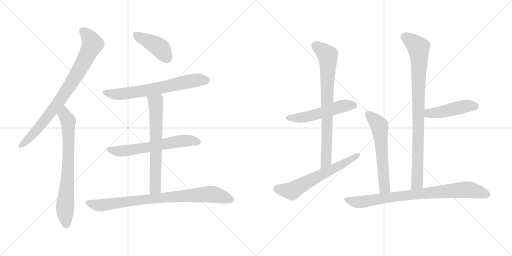
t = 0.00 s
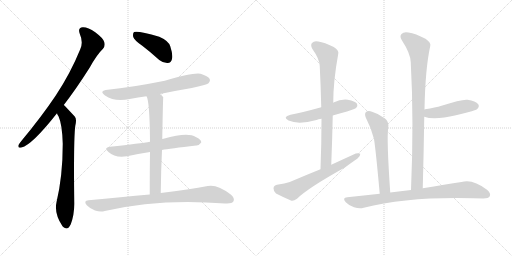
t = 2.24 s
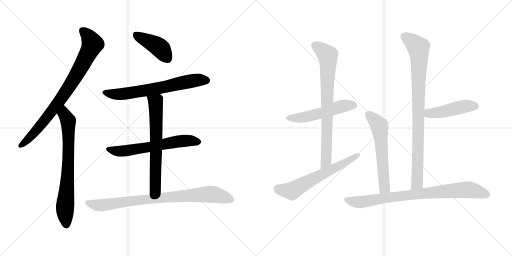
t = 4.47 s
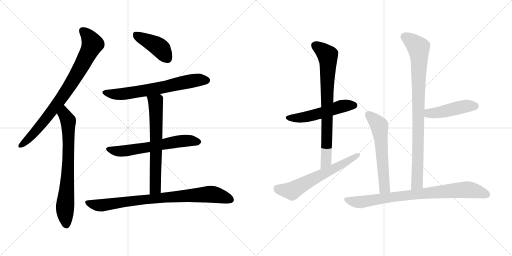
t = 6.70 s
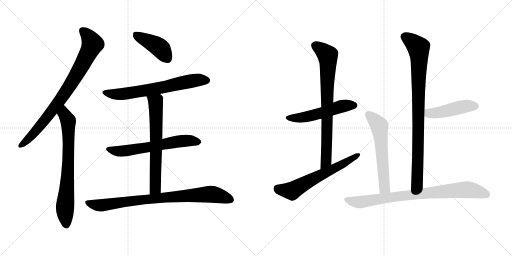
t = 8.94 s
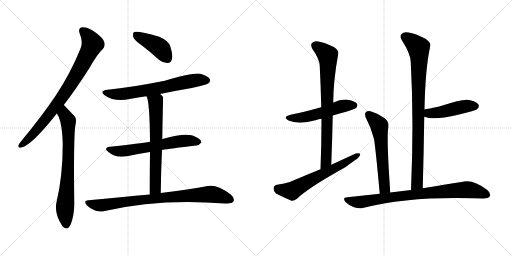
t = 11.17 s

The animated SVG that drew these frames (rendered in a browser with its animation timeline set to each time). Animation: 14 CSS @keyframes rules; one cycle of 11.17 s.

<svg version="1.1" viewBox="0 0 2048 1024" xmlns="http://www.w3.org/2000/svg">
  <g stroke="lightgray" stroke-dasharray="1,1" stroke-width="1" transform="scale(4, 4)">
    <line x1="0" y1="0" x2="256" y2="256"></line>
    <line x1="256" y1="0" x2="0" y2="256"></line>
    <line x1="128" y1="0" x2="128" y2="256"></line>
    <line x1="0" y1="128" x2="256" y2="128"></line>
    <line x1="256" y1="0" x2="512" y2="256"></line>
    <line x1="512" y1="0" x2="256" y2="256"></line>
    <line x1="384" y1="0" x2="384" y2="256"></line>
    <line x1="256" y1="128" x2="512" y2="128"></line>
  </g>
<g transform="scale(1, -1) translate(0, -850)">
   <style type="text/css">
    @keyframes keyframes0 {
      from {
       stroke: black;
       stroke-dashoffset: 821;
       stroke-width: 128;
       }
       73% {
       animation-timing-function: step-end;
       stroke: black;
       stroke-dashoffset: 0;
       stroke-width: 128;
       }
       to {
       stroke: black;
       stroke-width: 1024;
       }
       }
       #make-me-a-hanzi-animation-0 {
         animation: keyframes0 0.918132s both;
         animation-delay: 0.000000s;
         animation-timing-function: linear;
       }
    @keyframes keyframes1 {
      from {
       stroke: black;
       stroke-dashoffset: 730;
       stroke-width: 128;
       }
       70% {
       animation-timing-function: step-end;
       stroke: black;
       stroke-dashoffset: 0;
       stroke-width: 128;
       }
       to {
       stroke: black;
       stroke-width: 1024;
       }
       }
       #make-me-a-hanzi-animation-1 {
         animation: keyframes1 0.844076s both;
         animation-delay: 0.918132s;
         animation-timing-function: linear;
       }
    @keyframes keyframes2 {
      from {
       stroke: black;
       stroke-dashoffset: 422;
       stroke-width: 128;
       }
       58% {
       animation-timing-function: step-end;
       stroke: black;
       stroke-dashoffset: 0;
       stroke-width: 128;
       }
       to {
       stroke: black;
       stroke-width: 1024;
       }
       }
       #make-me-a-hanzi-animation-2 {
         animation: keyframes2 0.593424s both;
         animation-delay: 1.762207s;
         animation-timing-function: linear;
       }
    @keyframes keyframes3 {
      from {
       stroke: black;
       stroke-dashoffset: 666;
       stroke-width: 128;
       }
       68% {
       animation-timing-function: step-end;
       stroke: black;
       stroke-dashoffset: 0;
       stroke-width: 128;
       }
       to {
       stroke: black;
       stroke-width: 1024;
       }
       }
       #make-me-a-hanzi-animation-3 {
         animation: keyframes3 0.791992s both;
         animation-delay: 2.355632s;
         animation-timing-function: linear;
       }
    @keyframes keyframes4 {
      from {
       stroke: black;
       stroke-dashoffset: 619;
       stroke-width: 128;
       }
       67% {
       animation-timing-function: step-end;
       stroke: black;
       stroke-dashoffset: 0;
       stroke-width: 128;
       }
       to {
       stroke: black;
       stroke-width: 1024;
       }
       }
       #make-me-a-hanzi-animation-4 {
         animation: keyframes4 0.753743s both;
         animation-delay: 3.147624s;
         animation-timing-function: linear;
       }
    @keyframes keyframes5 {
      from {
       stroke: black;
       stroke-dashoffset: 660;
       stroke-width: 128;
       }
       68% {
       animation-timing-function: step-end;
       stroke: black;
       stroke-dashoffset: 0;
       stroke-width: 128;
       }
       to {
       stroke: black;
       stroke-width: 1024;
       }
       }
       #make-me-a-hanzi-animation-5 {
         animation: keyframes5 0.787109s both;
         animation-delay: 3.901367s;
         animation-timing-function: linear;
       }
    @keyframes keyframes6 {
      from {
       stroke: black;
       stroke-dashoffset: 833;
       stroke-width: 128;
       }
       73% {
       animation-timing-function: step-end;
       stroke: black;
       stroke-dashoffset: 0;
       stroke-width: 128;
       }
       to {
       stroke: black;
       stroke-width: 1024;
       }
       }
       #make-me-a-hanzi-animation-6 {
         animation: keyframes6 0.927897s both;
         animation-delay: 4.688477s;
         animation-timing-function: linear;
       }
    @keyframes keyframes7 {
      from {
       stroke: black;
       stroke-dashoffset: 524;
       stroke-width: 128;
       }
       63% {
       animation-timing-function: step-end;
       stroke: black;
       stroke-dashoffset: 0;
       stroke-width: 128;
       }
       to {
       stroke: black;
       stroke-width: 1024;
       }
       }
       #make-me-a-hanzi-animation-7 {
         animation: keyframes7 0.676432s both;
         animation-delay: 5.616374s;
         animation-timing-function: linear;
       }
    @keyframes keyframes8 {
      from {
       stroke: black;
       stroke-dashoffset: 772;
       stroke-width: 128;
       }
       72% {
       animation-timing-function: step-end;
       stroke: black;
       stroke-dashoffset: 0;
       stroke-width: 128;
       }
       to {
       stroke: black;
       stroke-width: 1024;
       }
       }
       #make-me-a-hanzi-animation-8 {
         animation: keyframes8 0.878255s both;
         animation-delay: 6.292806s;
         animation-timing-function: linear;
       }
    @keyframes keyframes9 {
      from {
       stroke: black;
       stroke-dashoffset: 619;
       stroke-width: 128;
       }
       67% {
       animation-timing-function: step-end;
       stroke: black;
       stroke-dashoffset: 0;
       stroke-width: 128;
       }
       to {
       stroke: black;
       stroke-width: 1024;
       }
       }
       #make-me-a-hanzi-animation-9 {
         animation: keyframes9 0.753743s both;
         animation-delay: 7.171061s;
         animation-timing-function: linear;
       }
    @keyframes keyframes10 {
      from {
       stroke: black;
       stroke-dashoffset: 894;
       stroke-width: 128;
       }
       74% {
       animation-timing-function: step-end;
       stroke: black;
       stroke-dashoffset: 0;
       stroke-width: 128;
       }
       to {
       stroke: black;
       stroke-width: 1024;
       }
       }
       #make-me-a-hanzi-animation-10 {
         animation: keyframes10 0.977539s both;
         animation-delay: 7.924805s;
         animation-timing-function: linear;
       }
    @keyframes keyframes11 {
      from {
       stroke: black;
       stroke-dashoffset: 459;
       stroke-width: 128;
       }
       60% {
       animation-timing-function: step-end;
       stroke: black;
       stroke-dashoffset: 0;
       stroke-width: 128;
       }
       to {
       stroke: black;
       stroke-width: 1024;
       }
       }
       #make-me-a-hanzi-animation-11 {
         animation: keyframes11 0.623535s both;
         animation-delay: 8.902344s;
         animation-timing-function: linear;
       }
    @keyframes keyframes12 {
      from {
       stroke: black;
       stroke-dashoffset: 586;
       stroke-width: 128;
       }
       66% {
       animation-timing-function: step-end;
       stroke: black;
       stroke-dashoffset: 0;
       stroke-width: 128;
       }
       to {
       stroke: black;
       stroke-width: 1024;
       }
       }
       #make-me-a-hanzi-animation-12 {
         animation: keyframes12 0.726888s both;
         animation-delay: 9.525879s;
         animation-timing-function: linear;
       }
    @keyframes keyframes13 {
      from {
       stroke: black;
       stroke-dashoffset: 824;
       stroke-width: 128;
       }
       73% {
       animation-timing-function: step-end;
       stroke: black;
       stroke-dashoffset: 0;
       stroke-width: 128;
       }
       to {
       stroke: black;
       stroke-width: 1024;
       }
       }
       #make-me-a-hanzi-animation-13 {
         animation: keyframes13 0.920573s both;
         animation-delay: 10.252767s;
         animation-timing-function: linear;
       }
</style>
<path d="M 255 430 Q 304 493 359 580 Q 387 631 412 655 Q 422 667 417 682 Q 413 697 381 721 Q 351 742 331 741 Q 310 740 319 715 Q 334 681 321 653 Q 282 557 223 468 Q 166 383 87 288 Q 77 276 74 270 Q 70 257 86 260 Q 128 270 228 397 L 255 430 Z" fill="lightgray"></path> 
<path d="M 228 397 Q 229 391 234 385 Q 249 352 251 275 Q 251 146 226 41 Q 216 -4 250 -55 Q 251 -55 253 -58 Q 271 -74 283 -47 Q 298 -7 297 40 Q 294 290 301 346 Q 308 373 299 384 Q 260 426 255 430 C 234 451 215 424 228 397 Z" fill="lightgray"></path> 
<path d="M 569 667 Q 602 642 637 610 Q 653 597 671 598 Q 684 599 688 614 Q 692 632 681 665 Q 674 687 637 703 Q 552 728 536 722 Q 530 716 533 702 Q 537 689 569 667 Z" fill="lightgray"></path> 
<path d="M 640 474 Q 701 487 767 498 Q 825 510 834 517 Q 843 524 839 534 Q 832 546 802 555 Q 775 561 659 527 Q 524 500 431 491 Q 394 487 420 468 Q 459 441 519 454 Q 552 460 586 465 L 640 474 Z" fill="lightgray"></path> 
<path d="M 648 250 Q 678 256 785 268 Q 795 267 805 280 Q 806 292 783 302 Q 752 324 654 295 Q 651 295 649 294 L 600 283 Q 564 277 440 263 Q 412 259 434 242 Q 461 217 508 225 Q 548 234 600 242 L 648 250 Z" fill="lightgray"></path> 
<path d="M 643 78 Q 644 169 648 250 L 649 294 Q 652 460 653 461 Q 646 470 640 474 C 618 494 576 493 586 465 Q 599 444 600 283 L 600 242 Q 599 173 599 72 C 599 42 643 48 643 78 Z" fill="lightgray"></path> 
<path d="M 599 72 Q 487 62 354 49 Q 332 48 347 29 Q 362 14 380 8 Q 402 1 419 6 Q 638 57 900 36 Q 903 37 908 36 Q 929 36 934 45 Q 940 57 923 72 Q 869 114 831 106 Q 759 93 643 78 L 599 72 Z" fill="lightgray"></path> 
<path d="M 1331 388 Q 1358 397 1388 404 Q 1421 414 1425 419 Q 1432 426 1428 435 Q 1421 445 1391 451 Q 1363 454 1334 440 Q 1333 440 1333 439 L 1285 421 Q 1206 399 1162 391 Q 1128 382 1154 368 Q 1194 350 1266 370 Q 1273 373 1286 375 L 1331 388 Z" fill="lightgray"></path> 
<path d="M 1325 191 Q 1329 293 1331 388 L 1333 439 Q 1333 526 1353 635 Q 1357 647 1335 662 Q 1298 681 1273 684 Q 1257 688 1248 678 Q 1241 671 1249 655 Q 1279 613 1279 585 Q 1283 506 1285 421 L 1286 375 Q 1286 278 1282 173 C 1281 143 1324 161 1325 191 Z" fill="lightgray"></path> 
<path d="M 1282 173 Q 1222 149 1159 122 Q 1140 115 1108 111 Q 1095 108 1094 97 Q 1094 84 1104 76 Q 1129 63 1166 47 Q 1176 46 1188 55 Q 1230 97 1381 181 Q 1405 199 1430 216 Q 1442 226 1441 235 Q 1435 239 1423 236 Q 1375 214 1325 191 L 1282 173 Z" fill="lightgray"></path> 
<path d="M 1691 97 Q 1695 245 1697 383 L 1698 412 Q 1701 575 1721 666 Q 1725 679 1702 695 Q 1662 716 1634 720 Q 1615 724 1606 714 Q 1597 704 1608 688 Q 1642 636 1643 601 Q 1656 366 1644 90 C 1643 60 1690 67 1691 97 Z" fill="lightgray"></path> 
<path d="M 1697 383 Q 1737 368 1824 389 Q 1854 396 1887 405 Q 1906 411 1909 414 Q 1919 424 1913 433 Q 1903 446 1870 451 Q 1848 454 1766 427 Q 1742 420 1700 413 Q 1699 413 1698 412 C 1669 404 1668 392 1697 383 Z" fill="lightgray"></path> 
<path d="M 1561 80 Q 1546 294 1553 340 Q 1556 364 1540 376 Q 1516 395 1488 403 Q 1473 409 1464 402 Q 1457 395 1463 380 Q 1485 338 1496 294 Q 1503 251 1519 75 C 1522 45 1563 50 1561 80 Z" fill="lightgray"></path> 
<path d="M 1519 75 Q 1455 69 1389 61 Q 1367 60 1383 41 Q 1398 26 1416 21 Q 1438 14 1455 19 Q 1632 64 1893 57 Q 1912 57 1933 56 Q 1954 56 1959 65 Q 1965 77 1948 91 Q 1890 136 1846 122 Q 1783 112 1691 97 L 1644 90 Q 1602 86 1561 80 L 1519 75 Z" fill="lightgray"></path> 
      <clipPath id="make-me-a-hanzi-clip-0">
      <path d="M 255 430 Q 304 493 359 580 Q 387 631 412 655 Q 422 667 417 682 Q 413 697 381 721 Q 351 742 331 741 Q 310 740 319 715 Q 334 681 321 653 Q 282 557 223 468 Q 166 383 87 288 Q 77 276 74 270 Q 70 257 86 260 Q 128 270 228 397 L 255 430 Z" fill="lightgray"></path>
      </clipPath>
      <path clip-path="url(#make-me-a-hanzi-clip-0)" d="M 330 725 L 349 710 L 370 674 L 336 604 L 280 508 L 204 400 L 131 312 L 84 269 " fill="none" id="make-me-a-hanzi-animation-0" stroke-dasharray="693 1386" stroke-linecap="round"></path>

      <clipPath id="make-me-a-hanzi-clip-1">
      <path d="M 228 397 Q 229 391 234 385 Q 249 352 251 275 Q 251 146 226 41 Q 216 -4 250 -55 Q 251 -55 253 -58 Q 271 -74 283 -47 Q 298 -7 297 40 Q 294 290 301 346 Q 308 373 299 384 Q 260 426 255 430 C 234 451 215 424 228 397 Z" fill="lightgray"></path>
      </clipPath>
      <path clip-path="url(#make-me-a-hanzi-clip-1)" d="M 253 423 L 258 393 L 273 367 L 272 163 L 260 19 L 266 -46 " fill="none" id="make-me-a-hanzi-animation-1" stroke-dasharray="602 1204" stroke-linecap="round"></path>

      <clipPath id="make-me-a-hanzi-clip-2">
      <path d="M 569 667 Q 602 642 637 610 Q 653 597 671 598 Q 684 599 688 614 Q 692 632 681 665 Q 674 687 637 703 Q 552 728 536 722 Q 530 716 533 702 Q 537 689 569 667 Z" fill="lightgray"></path>
      </clipPath>
      <path clip-path="url(#make-me-a-hanzi-clip-2)" d="M 540 715 L 639 660 L 670 617 " fill="none" id="make-me-a-hanzi-animation-2" stroke-dasharray="294 588" stroke-linecap="round"></path>

      <clipPath id="make-me-a-hanzi-clip-3">
      <path d="M 640 474 Q 701 487 767 498 Q 825 510 834 517 Q 843 524 839 534 Q 832 546 802 555 Q 775 561 659 527 Q 524 500 431 491 Q 394 487 420 468 Q 459 441 519 454 Q 552 460 586 465 L 640 474 Z" fill="lightgray"></path>
      </clipPath>
      <path clip-path="url(#make-me-a-hanzi-clip-3)" d="M 423 481 L 444 474 L 492 474 L 629 496 L 764 526 L 827 528 " fill="none" id="make-me-a-hanzi-animation-3" stroke-dasharray="538 1076" stroke-linecap="round"></path>

      <clipPath id="make-me-a-hanzi-clip-4">
      <path d="M 648 250 Q 678 256 785 268 Q 795 267 805 280 Q 806 292 783 302 Q 752 324 654 295 Q 651 295 649 294 L 600 283 Q 564 277 440 263 Q 412 259 434 242 Q 461 217 508 225 Q 548 234 600 242 L 648 250 Z" fill="lightgray"></path>
      </clipPath>
      <path clip-path="url(#make-me-a-hanzi-clip-4)" d="M 435 253 L 483 245 L 723 286 L 794 282 " fill="none" id="make-me-a-hanzi-animation-4" stroke-dasharray="491 982" stroke-linecap="round"></path>

      <clipPath id="make-me-a-hanzi-clip-5">
      <path d="M 643 78 Q 644 169 648 250 L 649 294 Q 652 460 653 461 Q 646 470 640 474 C 618 494 576 493 586 465 Q 599 444 600 283 L 600 242 Q 599 173 599 72 C 599 42 643 48 643 78 Z" fill="lightgray"></path>
      </clipPath>
      <path clip-path="url(#make-me-a-hanzi-clip-5)" d="M 593 465 L 622 441 L 625 383 L 622 103 L 605 81 " fill="none" id="make-me-a-hanzi-animation-5" stroke-dasharray="532 1064" stroke-linecap="round"></path>

      <clipPath id="make-me-a-hanzi-clip-6">
      <path d="M 599 72 Q 487 62 354 49 Q 332 48 347 29 Q 362 14 380 8 Q 402 1 419 6 Q 638 57 900 36 Q 903 37 908 36 Q 929 36 934 45 Q 940 57 923 72 Q 869 114 831 106 Q 759 93 643 78 L 599 72 Z" fill="lightgray"></path>
      </clipPath>
      <path clip-path="url(#make-me-a-hanzi-clip-6)" d="M 351 39 L 409 29 L 655 61 L 830 73 L 873 69 L 922 52 " fill="none" id="make-me-a-hanzi-animation-6" stroke-dasharray="705 1410" stroke-linecap="round"></path>

      <clipPath id="make-me-a-hanzi-clip-7">
      <path d="M 1331 388 Q 1358 397 1388 404 Q 1421 414 1425 419 Q 1432 426 1428 435 Q 1421 445 1391 451 Q 1363 454 1334 440 Q 1333 440 1333 439 L 1285 421 Q 1206 399 1162 391 Q 1128 382 1154 368 Q 1194 350 1266 370 Q 1273 373 1286 375 L 1331 388 Z" fill="lightgray"></path>
      </clipPath>
      <path clip-path="url(#make-me-a-hanzi-clip-7)" d="M 1155 380 L 1222 382 L 1351 421 L 1417 429 " fill="none" id="make-me-a-hanzi-animation-7" stroke-dasharray="396 792" stroke-linecap="round"></path>

      <clipPath id="make-me-a-hanzi-clip-8">
      <path d="M 1325 191 Q 1329 293 1331 388 L 1333 439 Q 1333 526 1353 635 Q 1357 647 1335 662 Q 1298 681 1273 684 Q 1257 688 1248 678 Q 1241 671 1249 655 Q 1279 613 1279 585 Q 1283 506 1285 421 L 1286 375 Q 1286 278 1282 173 C 1281 143 1324 161 1325 191 Z" fill="lightgray"></path>
      </clipPath>
      <path clip-path="url(#make-me-a-hanzi-clip-8)" d="M 1261 668 L 1310 629 L 1313 599 L 1304 205 L 1287 181 " fill="none" id="make-me-a-hanzi-animation-8" stroke-dasharray="644 1288" stroke-linecap="round"></path>

      <clipPath id="make-me-a-hanzi-clip-9">
      <path d="M 1282 173 Q 1222 149 1159 122 Q 1140 115 1108 111 Q 1095 108 1094 97 Q 1094 84 1104 76 Q 1129 63 1166 47 Q 1176 46 1188 55 Q 1230 97 1381 181 Q 1405 199 1430 216 Q 1442 226 1441 235 Q 1435 239 1423 236 Q 1375 214 1325 191 L 1282 173 Z" fill="lightgray"></path>
      </clipPath>
      <path clip-path="url(#make-me-a-hanzi-clip-9)" d="M 1110 96 L 1159 86 L 1175 90 L 1436 231 " fill="none" id="make-me-a-hanzi-animation-9" stroke-dasharray="491 982" stroke-linecap="round"></path>

      <clipPath id="make-me-a-hanzi-clip-10">
      <path d="M 1691 97 Q 1695 245 1697 383 L 1698 412 Q 1701 575 1721 666 Q 1725 679 1702 695 Q 1662 716 1634 720 Q 1615 724 1606 714 Q 1597 704 1608 688 Q 1642 636 1643 601 Q 1656 366 1644 90 C 1643 60 1690 67 1691 97 Z" fill="lightgray"></path>
      </clipPath>
      <path clip-path="url(#make-me-a-hanzi-clip-10)" d="M 1620 703 L 1674 660 L 1676 642 L 1670 138 L 1668 117 L 1651 98 " fill="none" id="make-me-a-hanzi-animation-10" stroke-dasharray="766 1532" stroke-linecap="round"></path>

      <clipPath id="make-me-a-hanzi-clip-11">
      <path d="M 1697 383 Q 1737 368 1824 389 Q 1854 396 1887 405 Q 1906 411 1909 414 Q 1919 424 1913 433 Q 1903 446 1870 451 Q 1848 454 1766 427 Q 1742 420 1700 413 Q 1699 413 1698 412 C 1669 404 1668 392 1697 383 Z" fill="lightgray"></path>
      </clipPath>
      <path clip-path="url(#make-me-a-hanzi-clip-11)" d="M 1703 405 L 1717 397 L 1741 398 L 1865 426 L 1901 426 " fill="none" id="make-me-a-hanzi-animation-11" stroke-dasharray="331 662" stroke-linecap="round"></path>

      <clipPath id="make-me-a-hanzi-clip-12">
      <path d="M 1561 80 Q 1546 294 1553 340 Q 1556 364 1540 376 Q 1516 395 1488 403 Q 1473 409 1464 402 Q 1457 395 1463 380 Q 1485 338 1496 294 Q 1503 251 1519 75 C 1522 45 1563 50 1561 80 Z" fill="lightgray"></path>
      </clipPath>
      <path clip-path="url(#make-me-a-hanzi-clip-12)" d="M 1473 393 L 1517 347 L 1538 97 L 1525 88 " fill="none" id="make-me-a-hanzi-animation-12" stroke-dasharray="458 916" stroke-linecap="round"></path>

      <clipPath id="make-me-a-hanzi-clip-13">
      <path d="M 1519 75 Q 1455 69 1389 61 Q 1367 60 1383 41 Q 1398 26 1416 21 Q 1438 14 1455 19 Q 1632 64 1893 57 Q 1912 57 1933 56 Q 1954 56 1959 65 Q 1965 77 1948 91 Q 1890 136 1846 122 Q 1783 112 1691 97 L 1644 90 Q 1602 86 1561 80 L 1519 75 Z" fill="lightgray"></path>
      </clipPath>
      <path clip-path="url(#make-me-a-hanzi-clip-13)" d="M 1386 51 L 1438 42 L 1670 74 L 1859 91 L 1896 88 L 1947 71 " fill="none" id="make-me-a-hanzi-animation-13" stroke-dasharray="696 1392" stroke-linecap="round"></path>

</g>
</svg>
